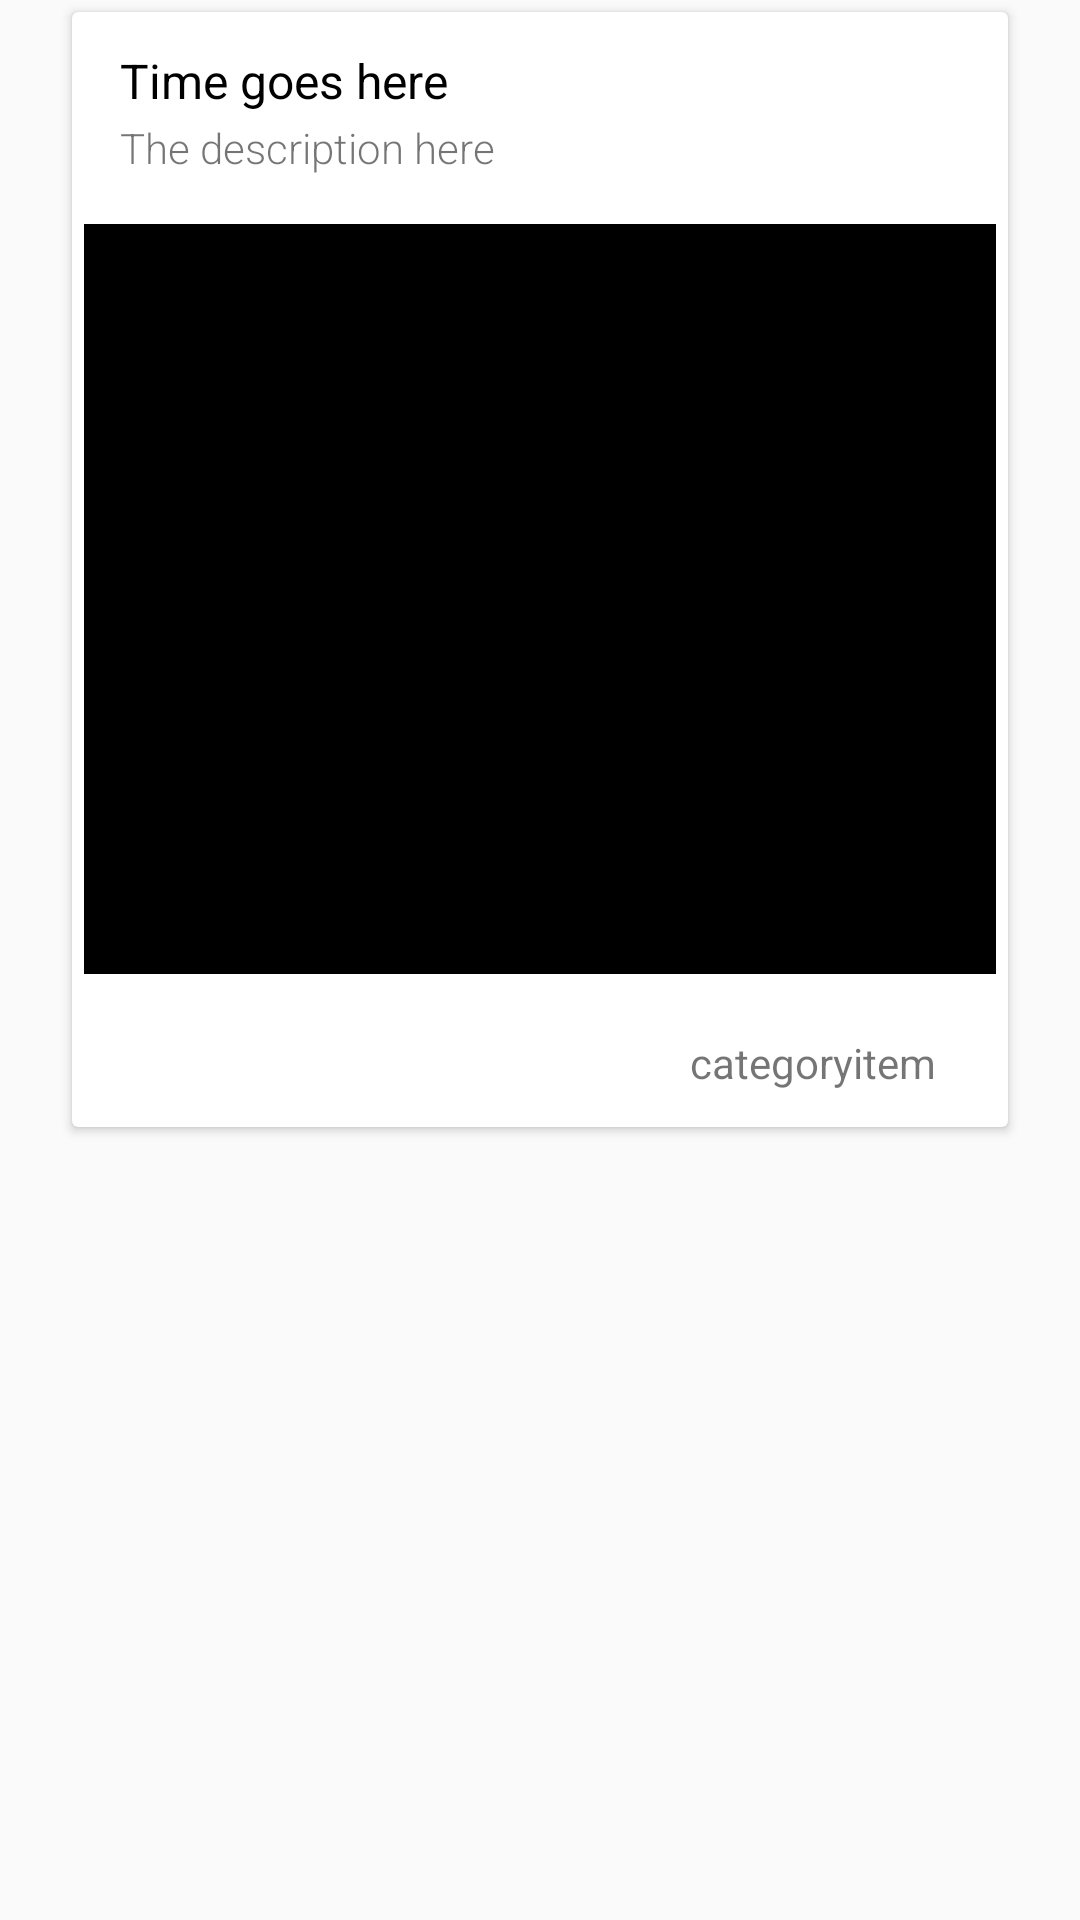

Here is an Android app screen rendered from its layout file. Give the layout XML and the strings, colors and styles it references.
<!-- AndroidManifest.xml: application theme AppTheme -->
<!-- res/layout/post_item.xml -->
<?xml version="1.0" encoding="utf-8"?>
<LinearLayout xmlns:android="http://schemas.android.com/apk/res/android"
    android:orientation="vertical" android:layout_width="match_parent"
    android:layout_marginTop="8dp"
    android:layout_height="wrap_content">

    <android.support.v7.widget.CardView
        android:layout_width="match_parent"
        android:layout_height="wrap_content"
        android:layout_marginLeft="24dp"
        android:layout_marginRight="24dp"
        android:layout_marginBottom="4dp"
        android:layout_marginTop="4dp"
        >

        <LinearLayout
            android:id="@+id/item_notification"
            android:layout_width="match_parent"
            android:layout_height="wrap_content"
            android:orientation="vertical">

            <LinearLayout
                android:layout_marginLeft="16dp"
                android:layout_marginBottom="2dp"
                android:layout_width="match_parent"
                android:layout_height="wrap_content"
                android:orientation="horizontal">

                <LinearLayout
                    android:layout_marginTop="12dp"
                    android:layout_width="match_parent"
                    android:layout_height="wrap_content"
                    android:orientation="horizontal">

                    <TextView
                        android:textColor="@android:color/black"
                        android:layout_width="wrap_content"
                        android:layout_height="wrap_content"
                        android:textSize="16sp"
                        android:drawablePadding="0dp"
                        android:text="Time goes here"
                        android:id="@+id/time" />

                </LinearLayout>

            </LinearLayout>

            <TextView
                android:layout_width="match_parent"
                android:layout_height="wrap_content"
                android:layout_marginBottom="12dp"
                android:layout_marginLeft="16dp"
                android:layout_marginRight="16dp"
                android:textSize="14sp"
                android:gravity="left"
                android:fontFamily="sans-serif-light"
                android:autoLink="all"
                android:textColorLink="@color/colorPrimary"
                android:text="The description here"
                android:id="@+id/description" />

            <RelativeLayout
                android:layout_width="wrap_content"
                android:layout_height="wrap_content">
                <ImageView
                    android:layout_gravity="center"
                    android:layout_width="match_parent"
                    android:layout_height="250dp"
                    android:layout_margin="4dp"
                    android:id="@+id/promo_image"
                    android:background="@android:color/black"/>

                <LinearLayout
                    android:layout_alignBottom="@+id/promo_image"
                    android:layout_alignRight="@+id/promo_image"
                    android:layout_alignEnd="@+id/promo_image"
                    android:layout_marginRight="13dp"
                    android:layout_marginEnd="13dp"
                    android:layout_marginBottom="8dp"
                    android:orientation="vertical"
                    android:layout_width="wrap_content"
                    android:gravity="center"
                    android:id="@+id/play_button"
                    android:layout_height="wrap_content"></LinearLayout>


            </RelativeLayout>


            <LinearLayout
                android:layout_marginBottom="12dp"
                android:layout_marginLeft="12dp"
                android:layout_width="match_parent"
                android:layout_height="wrap_content"
                android:layout_marginRight="12dp"
                android:orientation="horizontal">
                <LinearLayout
                    android:layout_marginTop="12dp"
                    android:layout_width="match_parent"
                    android:layout_height="wrap_content"
                    android:orientation="horizontal">

                    <TextView
                        android:layout_width="match_parent"
                        android:layout_height="wrap_content"
                        android:layout_marginTop="4dp"
                        android:text="categoryitem"
                        android:layout_marginRight="12dp"
                        android:id="@+id/category_item"
                        android:gravity="right" />

                </LinearLayout>


            </LinearLayout>
        </LinearLayout>
    </android.support.v7.widget.CardView>

</LinearLayout>
<!-- resources referenced by this layout -->
<resources>
  <color name="colorPrimary">#F44336</color>
  <style name="AppTheme" parent="Theme.AppCompat.Light.DarkActionBar">
          
          <item name="colorPrimary">@color/colorPrimary</item>
          <item name="colorPrimaryDark">@color/colorPrimaryDark</item>
          <item name="colorAccent">@color/colorAccent</item>
          <item name="android:textColorSecondary">@android:color/white</item>
      </style>
  <color name="colorPrimaryDark">#D32F2F</color>
  <color name="colorAccent">#2196F3</color>
</resources>
